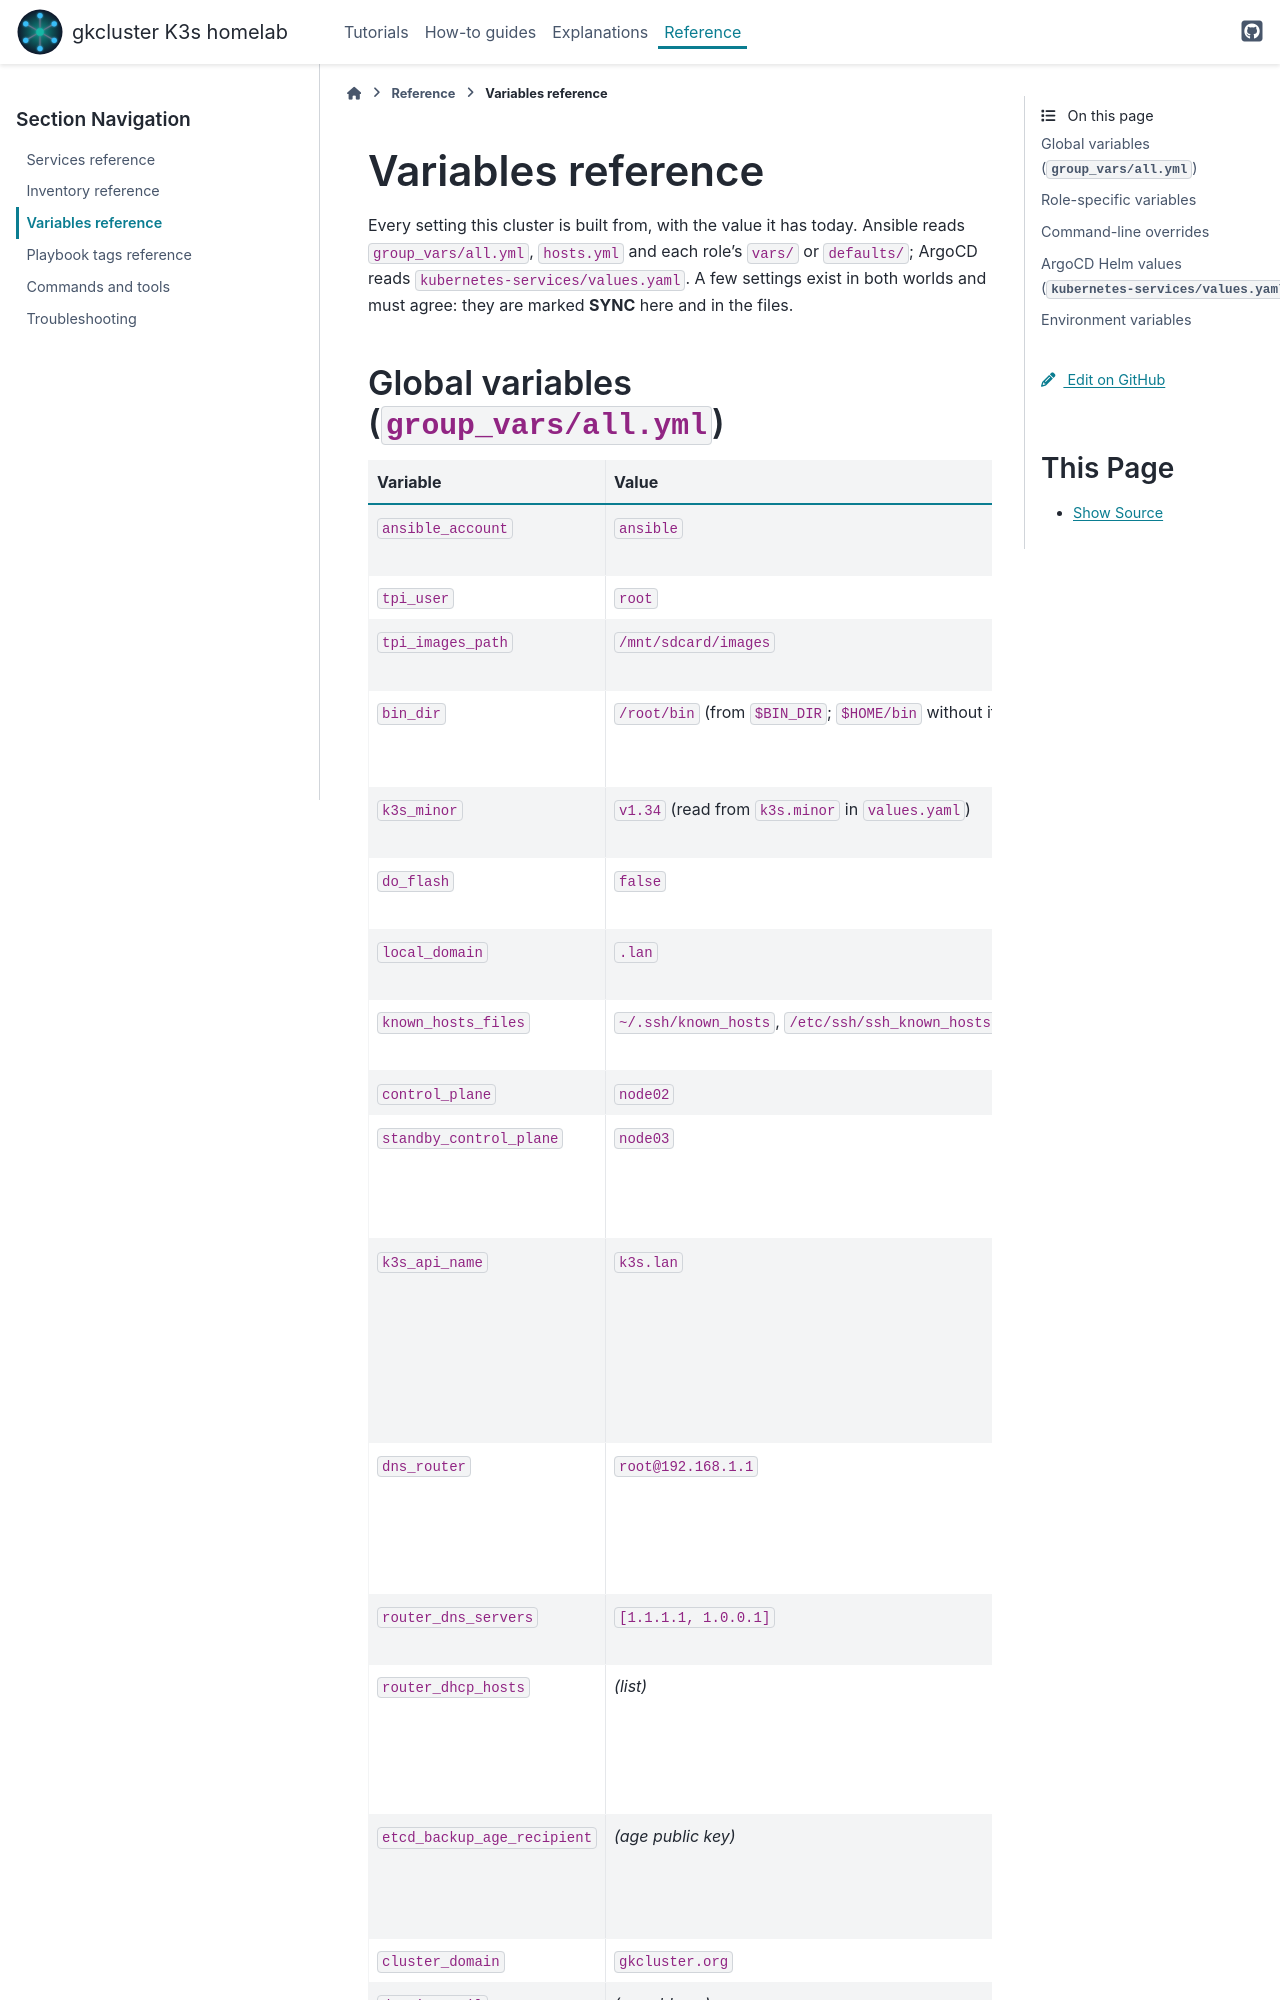

repository: gilesknap/tpi-k3s-ansible · page: reference/variables.html · generator: sphinx

# Variables reference

Every setting this cluster is built from, with the value it has today. Ansible
reads `group_vars/all.yml`, `hosts.yml` and each role's `vars/` or `defaults/`;
ArgoCD reads `kubernetes-services/values.yaml`. A few settings exist in both
worlds and must agree: they are marked **SYNC** here and in the files.
